Run: headless pygame with SDL's dummy video driver; simulated clock (each Clock.tick advances the game by its frame time, no real sleeping); random seed 0; keys injected as events and as key.get_pressed() state; no mouse input.
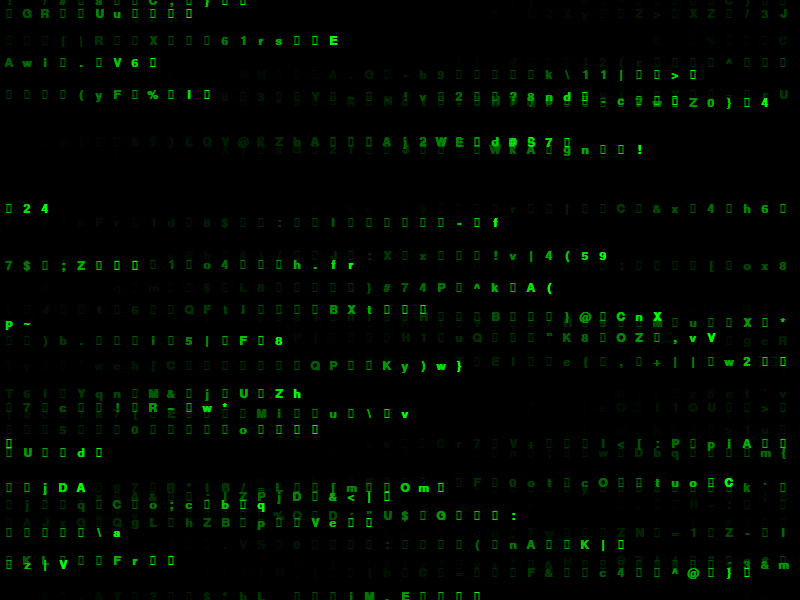
Frame 1 of 4 · flips 1–60 · no input
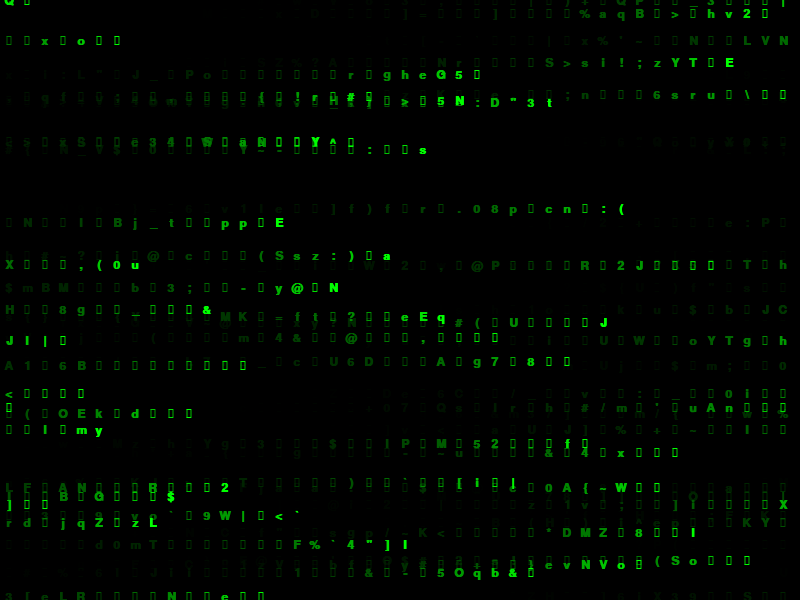
Frame 2 of 4 · flips 61–180 · tapped SPACE, RETURN · held RIGHT (→), D
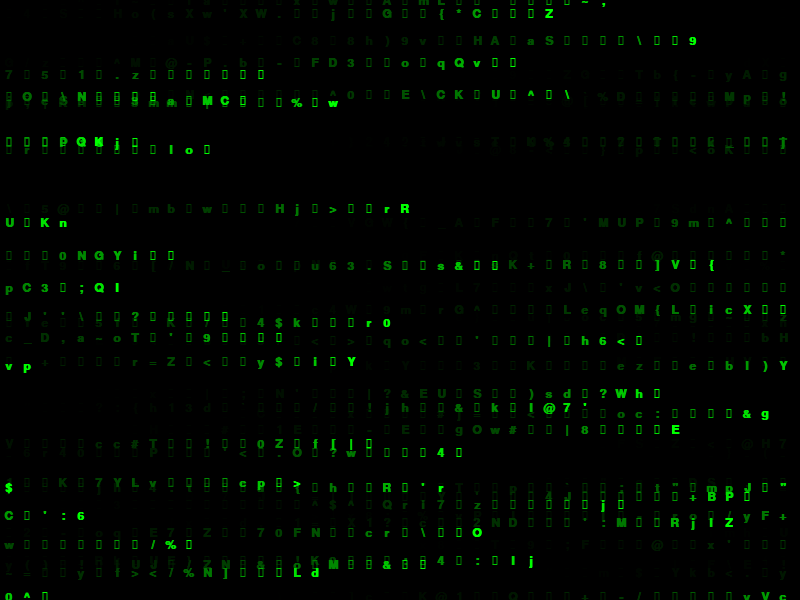
Frame 3 of 4 · flips 181–300 · held DOWN (↓), S
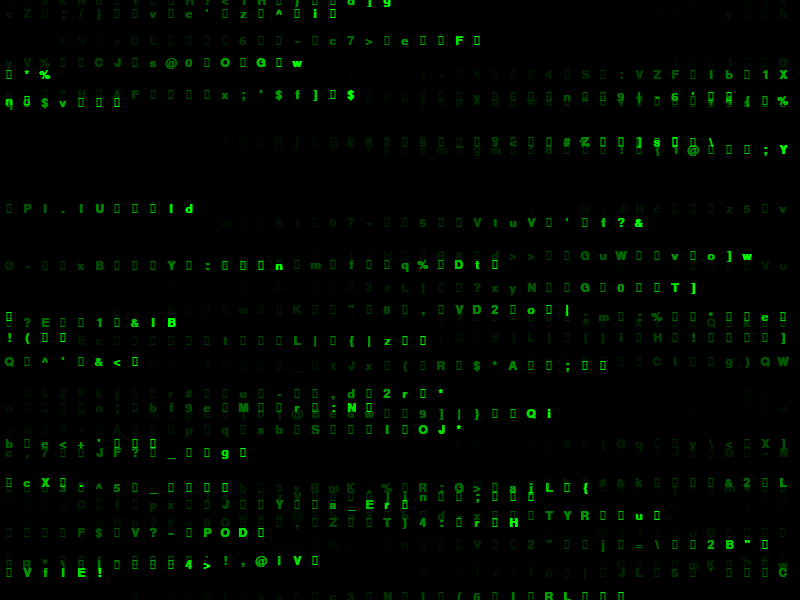
Frame 4 of 4 · flips 301–420 · held LEFT (←), A, UP (↑), W

The pygame program that drew these frames:

import pygame
import random
import collections

# --- Configuration ---
WIDTH = 800
HEIGHT = 600
FONT_SIZE = 18
DROP_SPEED = 10  # Lower is faster
COLUMNS = WIDTH // FONT_SIZE

# Matrix colors
BG_COLOR = (0, 0, 0)  # Black
TRAIL_COLOR = (0, 50, 0)  # Dark Green
HEAD_COLOR = (0, 255, 0)  # Bright Green

# Initialize Pygame
pygame.init()
pygame.font.init()

screen = pygame.display.set_mode((WIDTH, HEIGHT))
pygame.display.set_caption("Matrix Digital Rain")
clock = pygame.time.Clock()

# Create a font object (None uses the default system font)
font = pygame.font.SysFont('monospace', FONT_SIZE, bold=True)

# Use deque to store the y-position of the leading drop for each column
# This creates the persistent "trail" effect
drops = collections.deque([random.randint(0, HEIGHT) for _ in range(COLUMNS)])

# Main loop
running = True
while running:
    # 1. Event Handling
    for event in pygame.event.get():
        if event.type == pygame.QUIT:
            running = False
        elif event.type == pygame.KEYDOWN:
            if event.key == pygame.K_ESCAPE:
                running = False

    # 2. Draw Background with a slight fade effect
    # Instead of filling the screen completely black, we draw a semi-transparent
    # black surface. This makes old characters fade out slowly.
    fade_surface = pygame.Surface((WIDTH, HEIGHT))
    fade_surface.fill(BG_COLOR)
    fade_surface.set_alpha(30) # Lower alpha = longer trails
    screen.blit(fade_surface, (0, 0))

    # 3. Update and Draw Drops
    # Remove the last drop position and calculate new positions
    drops.rotate(1)
    
    for i in range(COLUMNS):
        # Get the character (using Matrix-style katakana characters or latin)
        char = chr(random.randint(0x30A0, 0x30FF)) if random.random() > 0.5 else chr(random.randint(33, 126))
        
        # Randomly reset drops to the top to create gaps
        if drops[i] > HEIGHT and random.random() > 0.975:
            drops[i] = random.randint(-50, 0)
        
        # Draw the character
        text = font.render(char, True, HEAD_COLOR)
        text_rect = text.get_rect(center=(i * FONT_SIZE + FONT_SIZE // 2, drops[i]))
        screen.blit(text, text_rect)

    # 4. Update Display
    pygame.display.flip()
    clock.tick(60) # Limit to 60 FPS

pygame.quit()
